Run: headless pygame with SDL's dummy video driver; simulated clock (each Clock.tick advances the game by its frame time, no real sleeping); random seed 0; keys injected as events and as key.get_pressed() state; mouse plan: one left click at the window centre at the start of phase 2, then a move to the lower-right quarter at the start of phase 3.
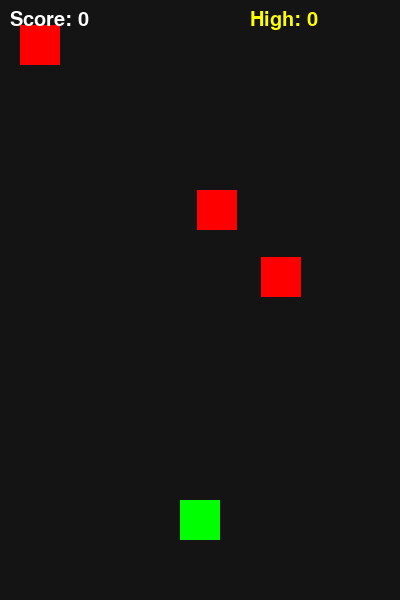
Frame 1 of 4 · flips 1–60 · no input
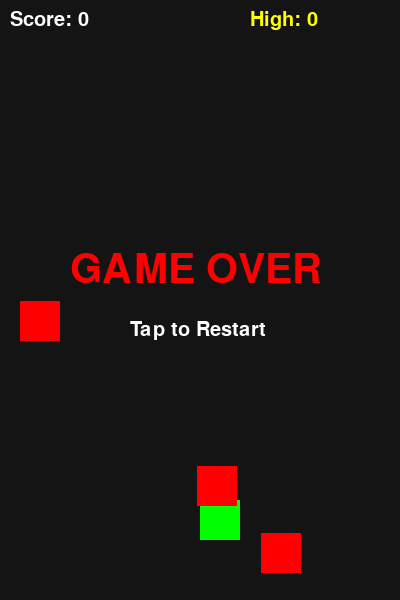
Frame 2 of 4 · flips 61–180 · clicked the window centre · tapped SPACE, RETURN · held RIGHT (→), D
Frame 3 of 4 · flips 181–300 · moved the mouse to the lower-right quarter · held DOWN (↓), S · screen unchanged from frame 2, image omitted
Frame 4 of 4 · flips 301–420 · held LEFT (←), A, UP (↑), W · screen unchanged from frame 3, image omitted

The pygame program that drew these frames:

import pygame
import random

pygame.init()

# Screen
screen = pygame.display.set_mode((400, 600))
pygame.display.set_caption("Ultra Dodge Game")

# Player
player_x = 180
player_y = 500

# Enemies (multiple)
enemies = []
for i in range(3):
    enemies.append([random.randint(0, 350), random.randint(-600, 0)])

enemy_speed = 6

# Score
score = 0
high_score = 0
font = pygame.font.SysFont(None, 30)
big_font = pygame.font.SysFont(None, 60)

game_over = False

def reset_game():
    global player_x, score, enemies, game_over
    player_x = 180
    score = 0
    enemies = []
    for i in range(3):
        enemies.append([random.randint(0, 350), random.randint(-600, 0)])
    game_over = False

running = True
while running:
    screen.fill((20, 20, 20))

    # Touch control
    if pygame.mouse.get_pressed()[0]:
        x, y = pygame.mouse.get_pos()
        player_x = x

    if not game_over:
        # Move enemies
        for enemy in enemies:
            enemy[1] += enemy_speed
            if enemy[1] > 600:
                enemy[1] = random.randint(-200, 0)
                enemy[0] = random.randint(0, 350)
                score += 1

            # Collision
            if abs(player_x - enemy[0]) < 40 and abs(player_y - enemy[1]) < 40:
                game_over = True
                if score > high_score:
                    high_score = score

    # Draw player
    pygame.draw.rect(screen, (0, 255, 0), (player_x, player_y, 40, 40))

    # Draw enemies
    for enemy in enemies:
        pygame.draw.rect(screen, (255, 0, 0), (enemy[0], enemy[1], 40, 40))

    # Score display
    text = font.render("Score: " + str(score), True, (255, 255, 255))
    screen.blit(text, (10, 10))

    high_text = font.render("High: " + str(high_score), True, (255, 255, 0))
    screen.blit(high_text, (250, 10))

    # Game Over
    if game_over:
        over_text = big_font.render("GAME OVER", True, (255, 0, 0))
        screen.blit(over_text, (70, 250))

        restart_text = font.render("Tap to Restart", True, (255, 255, 255))
        screen.blit(restart_text, (130, 320))

        if pygame.mouse.get_pressed()[0]:
            reset_game()

    for event in pygame.event.get():
        if event.type == pygame.QUIT:
            running = False

    pygame.display.update()

pygame.quit()
